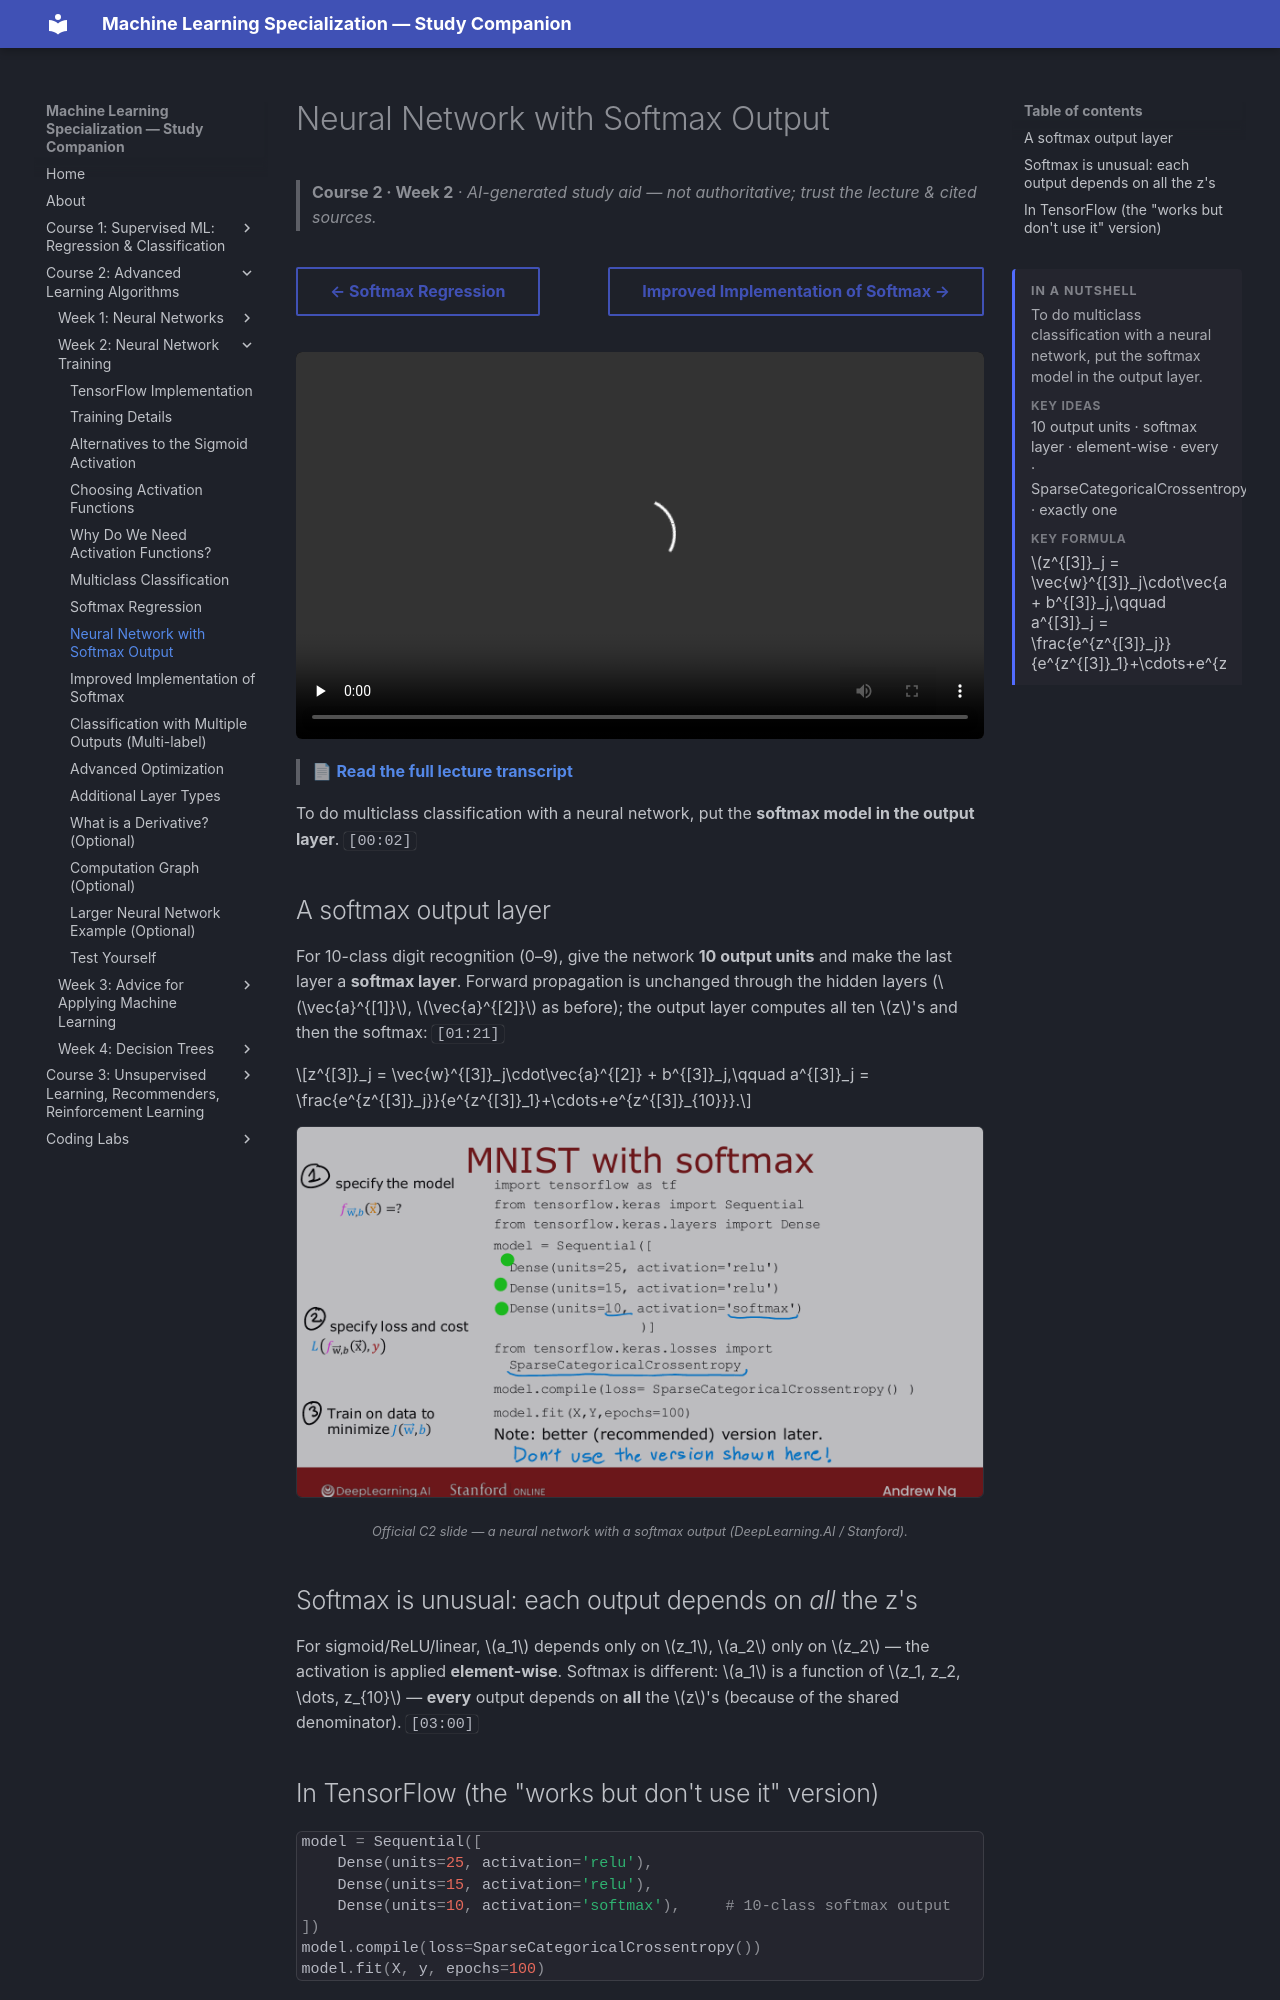

repository: pcpuwu/ml-spec-wiki · page: course-2/week-2/neural-network-with-softmax-output/index.html · generator: mkdocs

---
summary: '<p>To do multiclass classification with a neural network, put the softmax model in the output layer.</p><span class="toc-summary__sub">Key ideas</span><p class="toc-summary__chips">10 output units · softmax layer · element-wise · every · SparseCategoricalCrossentropy · exactly one</p><span class="toc-summary__sub">Key formula</span><div class="toc-summary__math"><span class="arithmatex">\(z^{[3]}_j = \vec{w}^{[3]}_j\cdot\vec{a}^{[2]} + b^{[3]}_j,\qquad a^{[3]}_j = \frac{e^{z^{[3]}_j}}{e^{z^{[3]}_1}+\cdots+e^{z^{[3]}_{10}}}\)</span></div>'
---
# Neural Network with Softmax Output

> **Course 2 · Week 2** · _AI-generated study aid — not authoritative; trust the lecture & cited sources._

<div class="ep-nav" markdown>

[← Softmax Regression](../../course-2/week-2/softmax.md){ .md-button }

[Improved Implementation of Softmax →](../../course-2/week-2/improved-implementation-of-softmax.md){ .md-button }

</div>

<div class="video-wrap"><video controls preload="none" playsinline src="https://dyckms5inbsqq.cloudfront.net/dlai/advanced-learning-algorithms/W2/L8-C2W2L3S03-Neural-Network-with-So/lc-advanced-learning-algorithms-W2-L8-C2W2L3S03-Neural-Network-with-So-master_360p.mp4?v=1752484664">Your browser can't play this video — <a href="https://dyckms5inbsqq.cloudfront.net/dlai/advanced-learning-algorithms/W2/L8-C2W2L3S03-Neural-Network-with-So/lc-advanced-learning-algorithms-W2-L8-C2W2L3S03-Neural-Network-with-So-master_360p.mp4?v=1752484664">download the lecture</a>.</video></div>

> 📄 **[Read the full lecture transcript](neural-network-with-softmax-output-transcript.md)**

To do multiclass classification with a neural network, put the **softmax model in the
output layer**. `[00:02]`

## A softmax output layer

For 10-class digit recognition (0–9), give the network **10 output units** and make the
last layer a **softmax layer**. Forward propagation is unchanged through the hidden layers
($\vec{a}^{[1]}$, $\vec{a}^{[2]}$ as before); the output layer computes all ten $z$'s and
then the softmax: `[01:21]`

$$z^{[3]}_j = \vec{w}^{[3]}_j\cdot\vec{a}^{[2]} + b^{[3]}_j,\qquad
a^{[3]}_j = \frac{e^{z^{[3]}_j}}{e^{z^{[3]}_1}+\cdots+e^{z^{[3]}_{10}}}.$$

![Softmax output layer: a 25→15→10 network where the final layer's 10 units form a softmax giving P(y=1..10|x)](nn-softmax-output.png){ .slide }
_Official C2 slide — a neural network with a softmax output (DeepLearning.AI / Stanford)._
{ .slide-cap }

## Softmax is unusual: each output depends on *all* the z's

For sigmoid/ReLU/linear, $a_1$ depends only on $z_1$, $a_2$ only on $z_2$ — the activation
is applied **element-wise**. Softmax is different: $a_1$ is a function of $z_1, z_2, \dots,
z_{10}$ — **every** output depends on **all** the $z$'s (because of the shared denominator). `[03:00]`
